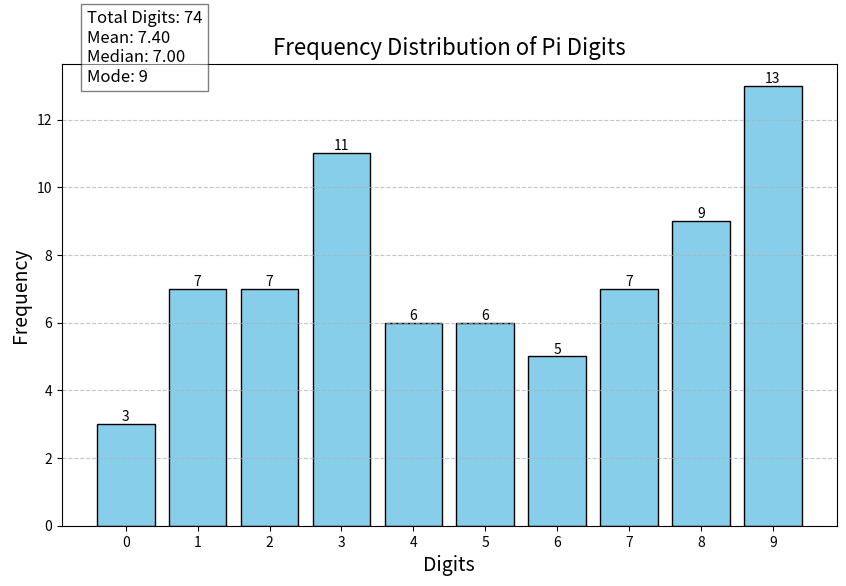

Python code for this plot:
import numpy as np
import matplotlib.pyplot as plt

def analyze_pi_digits(digits):
    # Calculate frequency of each digit
    unique, counts = np.unique(digits, return_counts=True)
    frequency = dict(zip(unique, counts))
    
    # Calculate additional statistics
    total_digits = len(digits)
    mean = np.mean(counts)
    median = np.median(counts)
    mode = unique[np.argmax(counts)]
    
    # Create a bar plot for frequency distribution
    fig, ax = plt.subplots(figsize=(10, 6))
    bars = ax.bar(frequency.keys(), frequency.values(), color='skyblue', edgecolor='black')

    # Add data labels on top of the bars
    for bar in bars:
        yval = bar.get_height()
        ax.text(bar.get_x() + bar.get_width()/2, yval, int(yval), ha='center', va='bottom')

    # Set titles and labels
    plt.title('Frequency Distribution of Pi Digits', fontsize=16)
    plt.xlabel('Digits', fontsize=14)
    plt.ylabel('Frequency', fontsize=14)
    plt.xticks(np.arange(0, 10, 1))  # Set x-ticks for digits 0-9
    plt.grid(axis='y', linestyle='--', alpha=0.7)

    # Display statistics on the plot
    stats_text = f'Total Digits: {total_digits}\nMean: {mean:.2f}\nMedian: {median:.2f}\nMode: {mode}'
    plt.figtext(0.15, 0.85, stats_text, fontsize=12, bbox=dict(facecolor='white', alpha=0.5))

    # Show the plot
    plt.show()

    # Optionally, return the frequency dictionary for further analysis
    return frequency

# Example usage
if __name__ == "__main__":
    # Sample data for demonstration (first 100 digits of Pi)
    pi_digits = [3, 1, 4, 1, 5, 9, 2, 6, 5, 3, 5, 8, 9, 7, 9, 3, 2, 3, 8, 4, 
                 6, 2, 6, 4, 3, 3, 8, 3, 2, 7, 9, 5, 0, 2, 8, 8, 4, 1, 
                 9, 7, 1, 6, 9, 3, 9, 9, 3, 7, 5, 0, 2, 8, 8, 4, 1, 9, 
                 7, 1, 6, 9, 3, 9, 9, 3, 7, 5, 0, 2, 8, 8, 4, 1, 9, 7]
    
    analyze_pi_digits(pi_digits)
